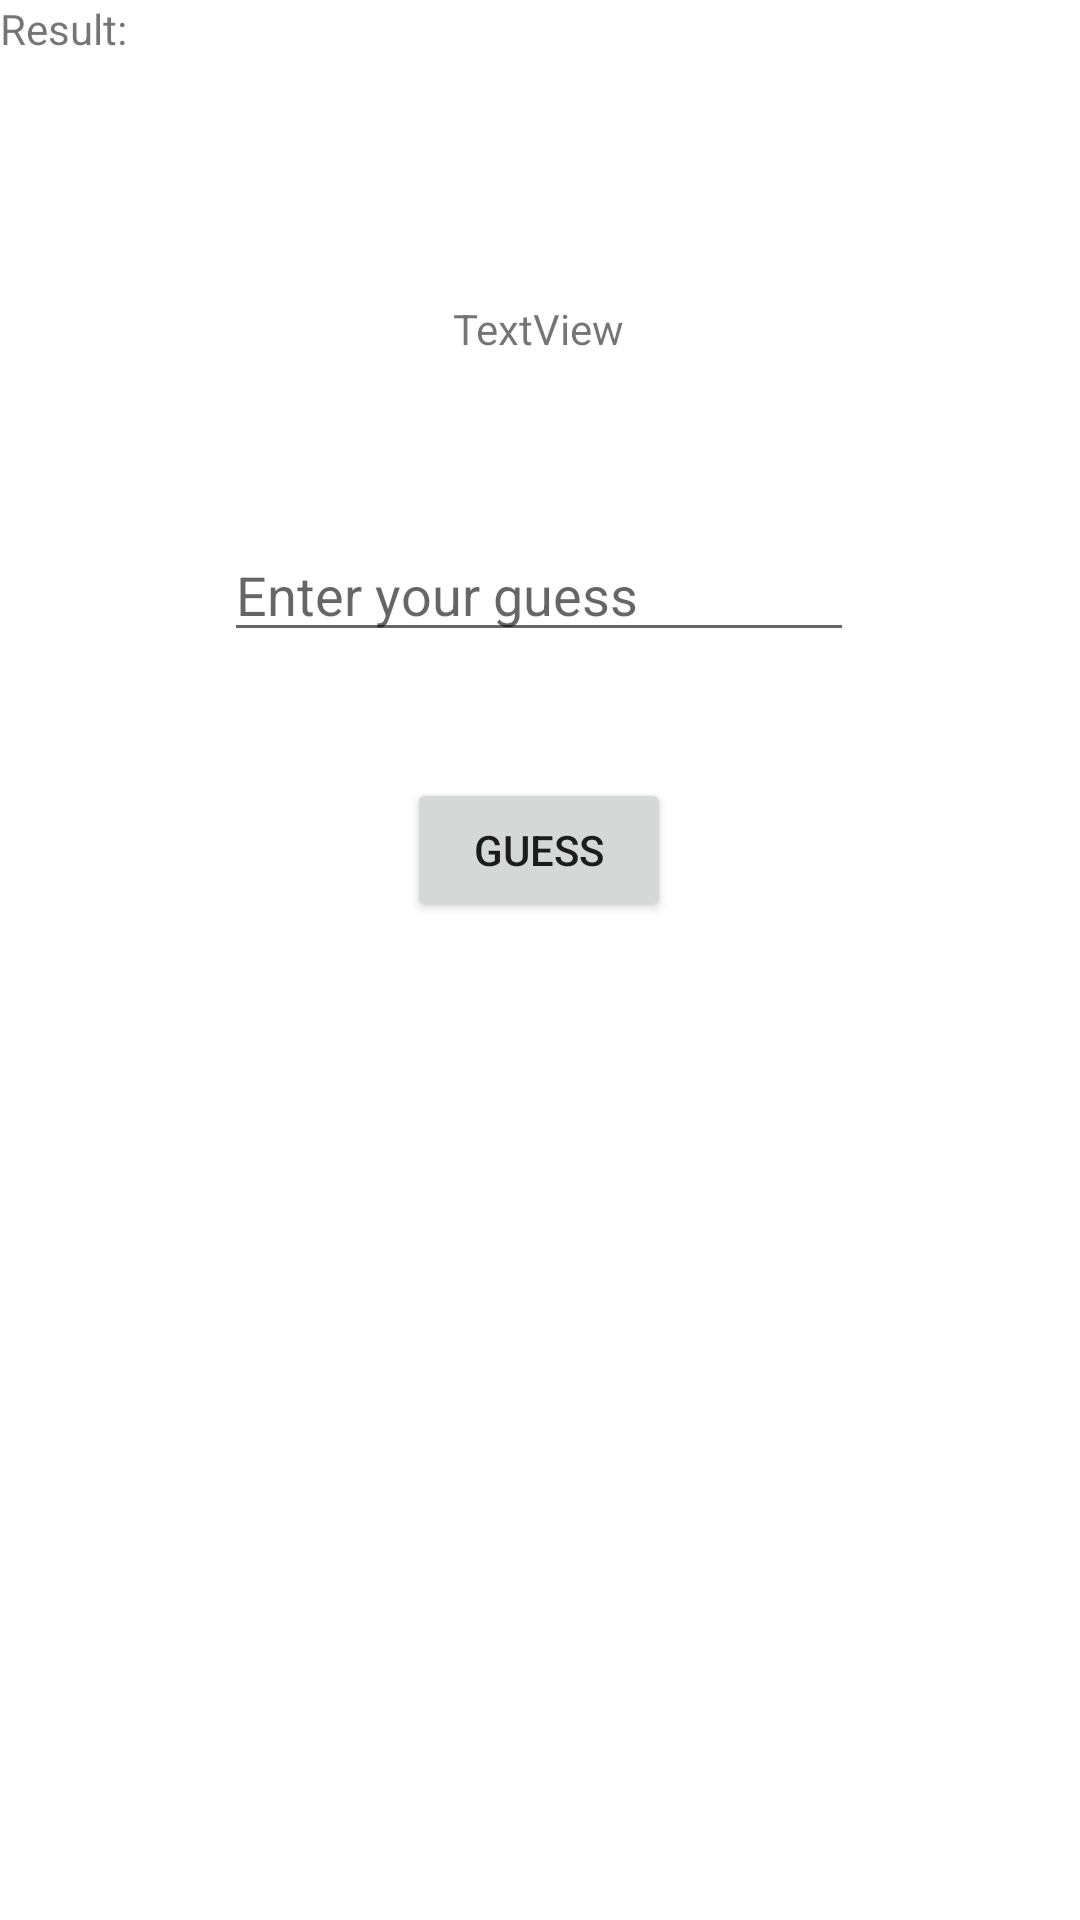

Produce the Android XML layout that renders to this screen, including the resource entries it uses.
<!-- AndroidManifest.xml: application theme Theme.GGIAndroid -->
<!-- res/layout/activity_home_screen.xml -->
<?xml version="1.0" encoding="utf-8"?>
<androidx.constraintlayout.widget.ConstraintLayout xmlns:android="http://schemas.android.com/apk/res/android"
    xmlns:app="http://schemas.android.com/apk/res-auto"
    xmlns:tools="http://schemas.android.com/tools"
    android:layout_width="match_parent"
    android:layout_height="match_parent"
    tools:context=".HomeScreen">

    <TextView
        android:id="@+id/userTextView"
        android:layout_width="wrap_content"
        android:layout_height="wrap_content"
        android:layout_marginStart="176dp"
        android:layout_marginTop="100dp"
        android:layout_marginEnd="177dp"
        android:text="TextView"
        app:layout_constraintEnd_toEndOf="parent"
        app:layout_constraintStart_toStartOf="parent"
        app:layout_constraintTop_toTopOf="parent" />

    <EditText
        android:id="@+id/guessEditText"
        android:layout_width="wrap_content"
        android:layout_height="wrap_content"
        android:layout_marginStart="100dp"
        android:layout_marginTop="57dp"
        android:layout_marginEnd="101dp"
        android:ems="10"
        android:hint="Enter your guess"
        android:inputType="number"
        app:layout_constraintEnd_toEndOf="parent"
        app:layout_constraintStart_toStartOf="parent"
        app:layout_constraintTop_toBottomOf="@+id/userTextView" />

    <Button
        android:id="@+id/guessButton"
        android:layout_width="wrap_content"
        android:layout_height="wrap_content"
        android:layout_marginStart="161dp"
        android:layout_marginTop="42dp"
        android:layout_marginEnd="162dp"
        android:text="Guess"
        app:layout_constraintEnd_toEndOf="parent"
        app:layout_constraintStart_toStartOf="parent"
        app:layout_constraintTop_toBottomOf="@+id/guessEditText" />

    <TextView
        android:id="@+id/resultTextView"
        android:layout_width="wrap_content"
        android:layout_height="wrap_content"
        android:text="Result: "
        tools:layout_editor_absoluteX="176dp"
        tools:layout_editor_absoluteY="352dp" />

    <ImageView
        android:id="@+id/imageView"
        android:layout_width="323dp"
        android:layout_height="304dp"
        app:srcCompat="@drawable/linux"
        tools:layout_editor_absoluteX="44dp"
        tools:layout_editor_absoluteY="389dp" />
</androidx.constraintlayout.widget.ConstraintLayout>
<!-- resources referenced by this layout -->
<resources>
  <style name="Theme.GGIAndroid" parent="Theme.MaterialComponents.DayNight.DarkActionBar">
          
          <item name="colorPrimary">@color/purple_500</item>
          <item name="colorPrimaryVariant">@color/purple_700</item>
          <item name="colorOnPrimary">@color/white</item>
          
          <item name="colorSecondary">@color/teal_200</item>
          <item name="colorSecondaryVariant">@color/teal_700</item>
          <item name="colorOnSecondary">@color/black</item>
          
          <item name="android:statusBarColor" tools:targetApi="l">?attr/colorPrimaryVariant</item>
          
      </style>
  <!-- not gathered from this repository: default colours our renderer supplied (Android Studio template values) -->
  <color name="purple_500">#FF6200EE</color>
  <color name="purple_700">#FF3700B3</color>
  <color name="teal_200">#FF03DAC5</color>
  <color name="teal_700">#FF018786</color>
  <color name="black">#FF000000</color>
  <color name="white">#FFFFFFFF</color>
</resources>
